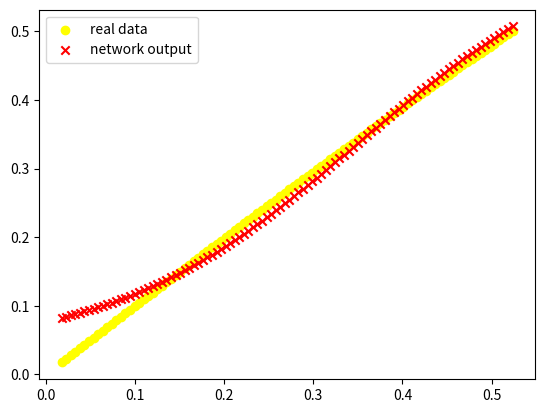

Write the Python code that produced this figure.
import numpy as np
import matplotlib.pyplot as plt
import copy
import sys
from scipy.special import expit
class MLP:
    '''
    one input one hidden one output

    '''
    def __init__(self,n_iter=100,lamda1=0.0,lamda2=0.0,eta=0.2,inodes=1,hnodes=1,onodes=1,minibatches=2,check_gradient=False):
        '''
        self._w1  array, shape = [1,2],weight for hidden
        self._w2  array, shape = [1,2],weight for output
        '''
        self.minibatches = minibatches
        self.n_sample=0
        self.inodes=inodes
        self.hnodes=hnodes
        self.onodes=onodes
        self.n_iter = n_iter
        self.eta = eta
        self.lamda2 = lamda2
        self.lamda1 = lamda1
        self.check_gradient = check_gradient

        self._initialize_weights()
    def _initialize_weights(self):
        '''
        initialize weights .
        Note that the extra one is for bias unit
        '''

        self._w1 = np.random.uniform(-1,1,(self.hnodes,self.inodes))
        self._w2 = np.random.uniform(-1,1,(self.onodes,self.hnodes))

        self._bias1 = np.random.uniform(-1,1,(self.hnodes,1))
        self._bias2 = np.random.uniform(-1,1,(self.onodes,1))
        


    def net_input(self,X,W):
        '''
        return the net input of this neuron

        '''
        return np.dot(X,W)
    def _sigmoid(self,x):
        '''
        return a sigmoid function
        
        '''
        shape = x.shape
        return expit(x).reshape(shape)
    def _sigmoid_gradient(self,z):
        '''
        gradient of sigmoid function

        '''
 #       sg = self._sigmoid(z)
        return z*(1-z)
    
    def feed_forward(self,x,w1,w2,bias1,bias2):
        '''

        u is the net input for hidden neuron
        
        y is the activation output from hidden neuron


        '''



        u = w1.dot(x)
        u+= bias1*np.ones(u.shape)    
        y = self._sigmoid(u)
        v = np.dot(w2,y)
        v+= bias2*np.ones(v.shape)
        z = self._sigmoid(v)
        
        return x,u,y,v,z
    def L2_term(self,w1,w2):
        
        return 0.5*self.lamda2*((w1.flatten()**2).sum()+(w2.flatten()**2).sum())
    def L1_term(self,w1,w2):
        return 0.5*self.lamda1*(np.abs(w1.flatten()).sum()+np.abs(w2.flatten().sum()))

    def get_cost(self,x,t,w1,w2,bias1,bias2):
        x,u,v,y,z=self.feed_forward(x,w1,w2,bias1,bias2)
        
        return (0.5*(z-t)**2+self.L2_term(w1,w2)+self.L1_term(w1,w2)).sum()

    def numerical_gradient(self,x,t):
        '''
        numerical gradient = (J(w+episilon)-J(w-episilon))/2*episilon
        
        deep copy the weights so that the numerical evaulation does not change the value of the weights

        '''
        episilon = 1e-6
        w1=copy.deepcopy(self._w1)
        w2=copy.deepcopy(self._w2)
        


        gradient1 = np.zeros(w1.shape)
        for i in range(w1.shape[0]):
            for k in range(w1.shape[1]):
                w1[i][k]+=episilon
                left=self.get_cost(x,t,w1,w2,self._bias1,self._bias2)                
                w1[i][k]-=2*episilon
                right=self.get_cost(x,t,w1,w2,self._bias1,self._bias2)

                nu_gradient = (left-right)/(2*episilon)
                gradient1[i][k]=nu_gradient


        w1=copy.deepcopy(self._w1)
        w2=copy.deepcopy(self._w2)

        gradient2=np.zeros(w2.shape)
        for j in range(w2.shape[0]):            
            for i in range(w2.shape[1]):
                w2[j][i]+=episilon
                left = self.get_cost(x,t,w1,w2,self._bias1,self._bias2)
                w2[j][i]-=2*episilon
                right = self.get_cost(x,t,w1,w2,self._bias1,self._bias2)                
                nu_gradient = (left-right)/(2*episilon)
                gradient2[j][i]=nu_gradient

        bias1 = copy.deepcopy(self._bias1)
        bias2 = copy.deepcopy(self._bias2)

        bias1_gradient = np.zeros(self.hnodes)
        for i in range(bias1_gradient.shape[0]):
            bias1[i] +=episilon
            left = self.get_cost(x,t,self._w1,self._w2,bias1,bias2)
            bias1[i] -=2*episilon
            right = self.get_cost(x,t,self._w1,self._w2,bias1,bias2)
            bias1_gradient[i] = (left-right)/(2*episilon)
        bias1_gradient = bias1_gradient.reshape(self.hnodes,1)

        bias1 = copy.deepcopy(self._bias1)
        bias2 = copy.deepcopy(self._bias2)
        
        bias2_gradient = np.zeros(self.onodes)
        for i in range(bias2_gradient.shape[0]):

            bias2[i] +=episilon
            left = self.get_cost(x,t,self._w1,self._w2,bias1,bias2)
            bias2[i] -=2*episilon
            right = self.get_cost(x,t,self._w1,self._w2,bias1,bias2)
            bias2_gradient[i] = (left-right)/(2*episilon)
        bias2_gradient.reshape((self.onodes,1))

        num_weight_gradient = self._w1.shape[0]*self._w1.shape[1]+self._w2.shape[0]*self._w2.shape[1]

        num_bias_gradient = self._bias1.shape[0]+self._bias2.shape[0]

        gradient_array = np.zeros((1,num_weight_gradient+num_bias_gradient))

        weight_gradient = np.hstack((gradient1.flatten(),gradient2.flatten()))

        bias_gradient = np.hstack((bias1_gradient.flatten(),bias2_gradient.flatten()))

        bias_gradient = bias_gradient.reshape(1,num_bias_gradient)




        gradient_array[:,0:num_weight_gradient]+=weight_gradient

        gradient_array[:,num_weight_gradient:]+=bias_gradient
        return gradient_array
    
    def relative_error(self,a,b):
        return np.linalg.norm(a-b)/(np.linalg.norm(a)+np.linalg.norm(b))
    def _update_weights(self,t,x,u,y,v,z,batch_length):
        '''
        t [array] ->target vector
        x [array] ->input vector
        u [array] -> net input for hidden layer
        y [array] -> output vector for hidden layer
        v [array] -> net input vector for output layer
        z [array] -> output vector for output layer

        '''
        


        '''
        update rules

        self._w1 -= grad1*self.eta
        self._w2 -= grad2*self.eta

        '''
        
        output_error = z-t

        sig_grad2 = self._sigmoid_gradient(z)
        
        
        grad2 = np.dot((output_error*sig_grad2),y.T)
 
        grad2 +=self.lamda2*(self._w2)+self.lamda1*1


        step1 = self._w2.T.dot((output_error)*self._sigmoid_gradient(z))
        step2 = step1*self._sigmoid_gradient(y)
        grad1 = step2.dot(x.T)        

        grad1+=self.lamda2*(self._w1)+self.lamda1*1

        grad1 = grad1.reshape(self._w1.shape)



        bias2_gradient = (output_error*sig_grad2).dot(np.ones((batch_length,1)))
        bias1_gradient = (step1*self._sigmoid_gradient(y)).dot(np.ones((batch_length,1)))
        if self.check_gradient:
            nu = self.numerical_gradient(x,t)
            ana = np.hstack((grad1.flatten(),grad2.flatten()))
            ana = np.hstack((ana,bias1_gradient.flatten()))
            ana = np.hstack((ana,bias2_gradient.flatten()))




#            print "relative error %s" % self.relative_error(nu,ana)

        self._bias2 -= (output_error*sig_grad2).dot(np.ones((batch_length,1)))*self.eta        
        self._bias1 -= (step1*self._sigmoid_gradient(y)).dot(np.ones((batch_length,1)))*self.eta

        self._w2-=grad2*np.ones(grad2.shape)*self.eta
        self._w1-=grad1*np.ones(grad1.shape)*self.eta

    def fit(self,x,t):
        '''
        online learning
        
        
        '''
        self.n_sample = x.shape[1]
        self.error=[]
        for i in range(self.n_iter):
            error=[]
           
            mini = np.array_split(range(x.shape[1]),self.minibatches)
            for idx in mini:

                mini_x = x[:,idx]
                mini_t = t[:,idx]

                mini_x,u,y,v,z = self.feed_forward(mini_x,self._w1,self._w2,self._bias1,self._bias2)
        
                e = self.get_cost(mini_x,mini_t,self._w1,self._w2,self._bias1,self._bias2)/(len(idx))
                                
        
                self._update_weights(mini_t,mini_x,u,y,v,z,len(idx))

            self.error.append(e)


    def predict(self,x):


        x,u,y,v,z = self.feed_forward(x,self._w1,self._w2,self._bias1,self._bias2)


        return z
            
def error_graph(n_iter,neural):
    plt.xlabel('epoch')
    plt.ylabel('sse')
    plt.plot(np.linspace(1,n_iter,n_iter),neural.error)
    plt.show()
def comparison_graph(X,Y):
    plt.scatter(X,Y,marker='o',label='real data',color='yellow')
    plt.scatter(X,neural.predict(X),marker='x',label='network output',color='red')
    
    plt.legend()
    plt.show()

if __name__ == '__main__':
    n_iter = 400
    inodes = 1
    hnodes = 1
    onodes = 1

    neural = MLP(n_iter=n_iter,inodes=inodes,hnodes=hnodes,onodes=onodes,eta=0.2)
    n_samples = 100


    X_train = np.linspace(1,30,n_samples)*np.pi/180.
    X_train=X_train.reshape(inodes,n_samples)
    Y_train = np.sin(X_train)    
    Y_train=Y_train.reshape(onodes,n_samples)
    '''
    X_test =  np.linspace(44,89,n_samples)*np.pi/180
    X_test=X_test.reshape(inodes,n_samples)
    Y_test = np.sin(X_test)
    Y_test=Y_test.reshape(onodes,n_samples)
    '''
    neural.fit(X_train,Y_train)
    
#    error_graph(n_iter,neural)
#    comparison_graph(X_test,Y_test)
    comparison_graph(X_train,Y_train)

    
    
